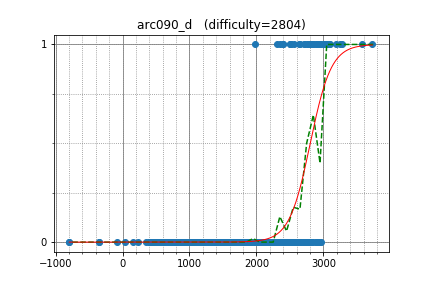

Data behind this chart, as committed beside it:
yutaka1999, 3573.429013, 1
RomaWhite, 2915, 1
rqgao2014, 2814, 1
LHiC, 3731, 1
mmaxio, 2835, 1
zscoder, 2853, 1
kmjp, 3009, 1
maroonrk, 2898, 1
E869120, 2706, 1
yosupo, 3249, 1
august14, 2954, 1
eddy1021, 2830, 1
DEGwer, 3194, 1
sky58, 3043, 1
asi1024, 2898, 1
creatnx, 2396, 1
krismaz, 2912, 1
maryanna2016, 3090, 1
VArtem, 2777, 1
sugim48, 3275, 1
niyaznigmatul, 3100, 1
lastans7, 2520, 1
laurageorgescu, 2390, 1
LeBron, 3015, 1
camypaper, 2557, 1
WA_TLE, 2727, 1
300iq, 2656, 1
fsouza, 2834, 1
liympanda, 3024, 1
kdh9949, 2495, 1
majk, 2835, 1
zhouyuyang, 2776, 1
IH19980412, 2971, 1
nuip, 2820, 1
FoolMike, 2505, 1
uwi, 3056, 1
jtnydv25, 1985, 1
linkct, 2633, 1
Vercingetorix, 2783, 1
akashdeep, 2356, 1
KrK, 2813, 0
pavelsavchenkov, 2425, 0
atatomir, 2795, 0
jonathanirvings, 2835, 0
Phronesis, 1870, 0
drafear, 2471, 0
kiiiiii, 2721, 0
square1001, 2601, 0
wzp, 2356, 0
woqja125, 2296, 0
wafrelka, 2455, 0
famafka, 2574, 0
missever, 2652, 0
ftiasch, 2920, 0
imaxblue, 2172, 0
Pulmn, 2185, 0
DmitryGrigorev, 2543, 0
Victor_Lee, 1988, 0
MrDindows, 2852, 0
shadowatyy, 2245, 0
hamayanhamayan, 2315, 0
... 831 more rows
